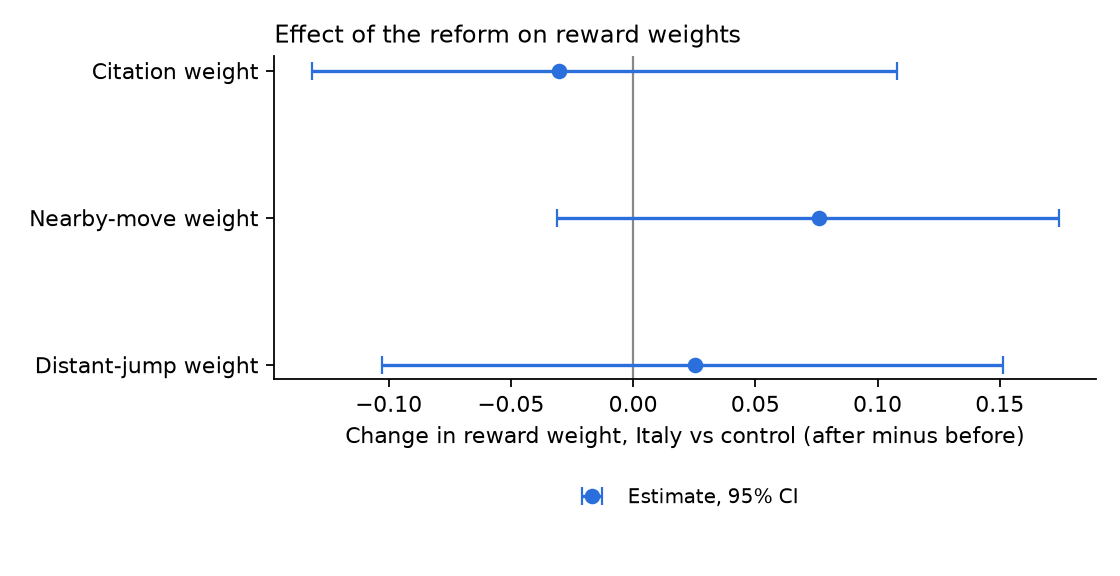

The table this chart was drawn from, first rows:
parameter, did, ci_low, ci_high, boot_se
theta_cite, -0.0305, -0.1315, 0.108, 0.06909
theta_near, 0.07602, -0.03119, 0.1741, 0.05501
theta_far, 0.02529, -0.1026, 0.1513, 0.06504
